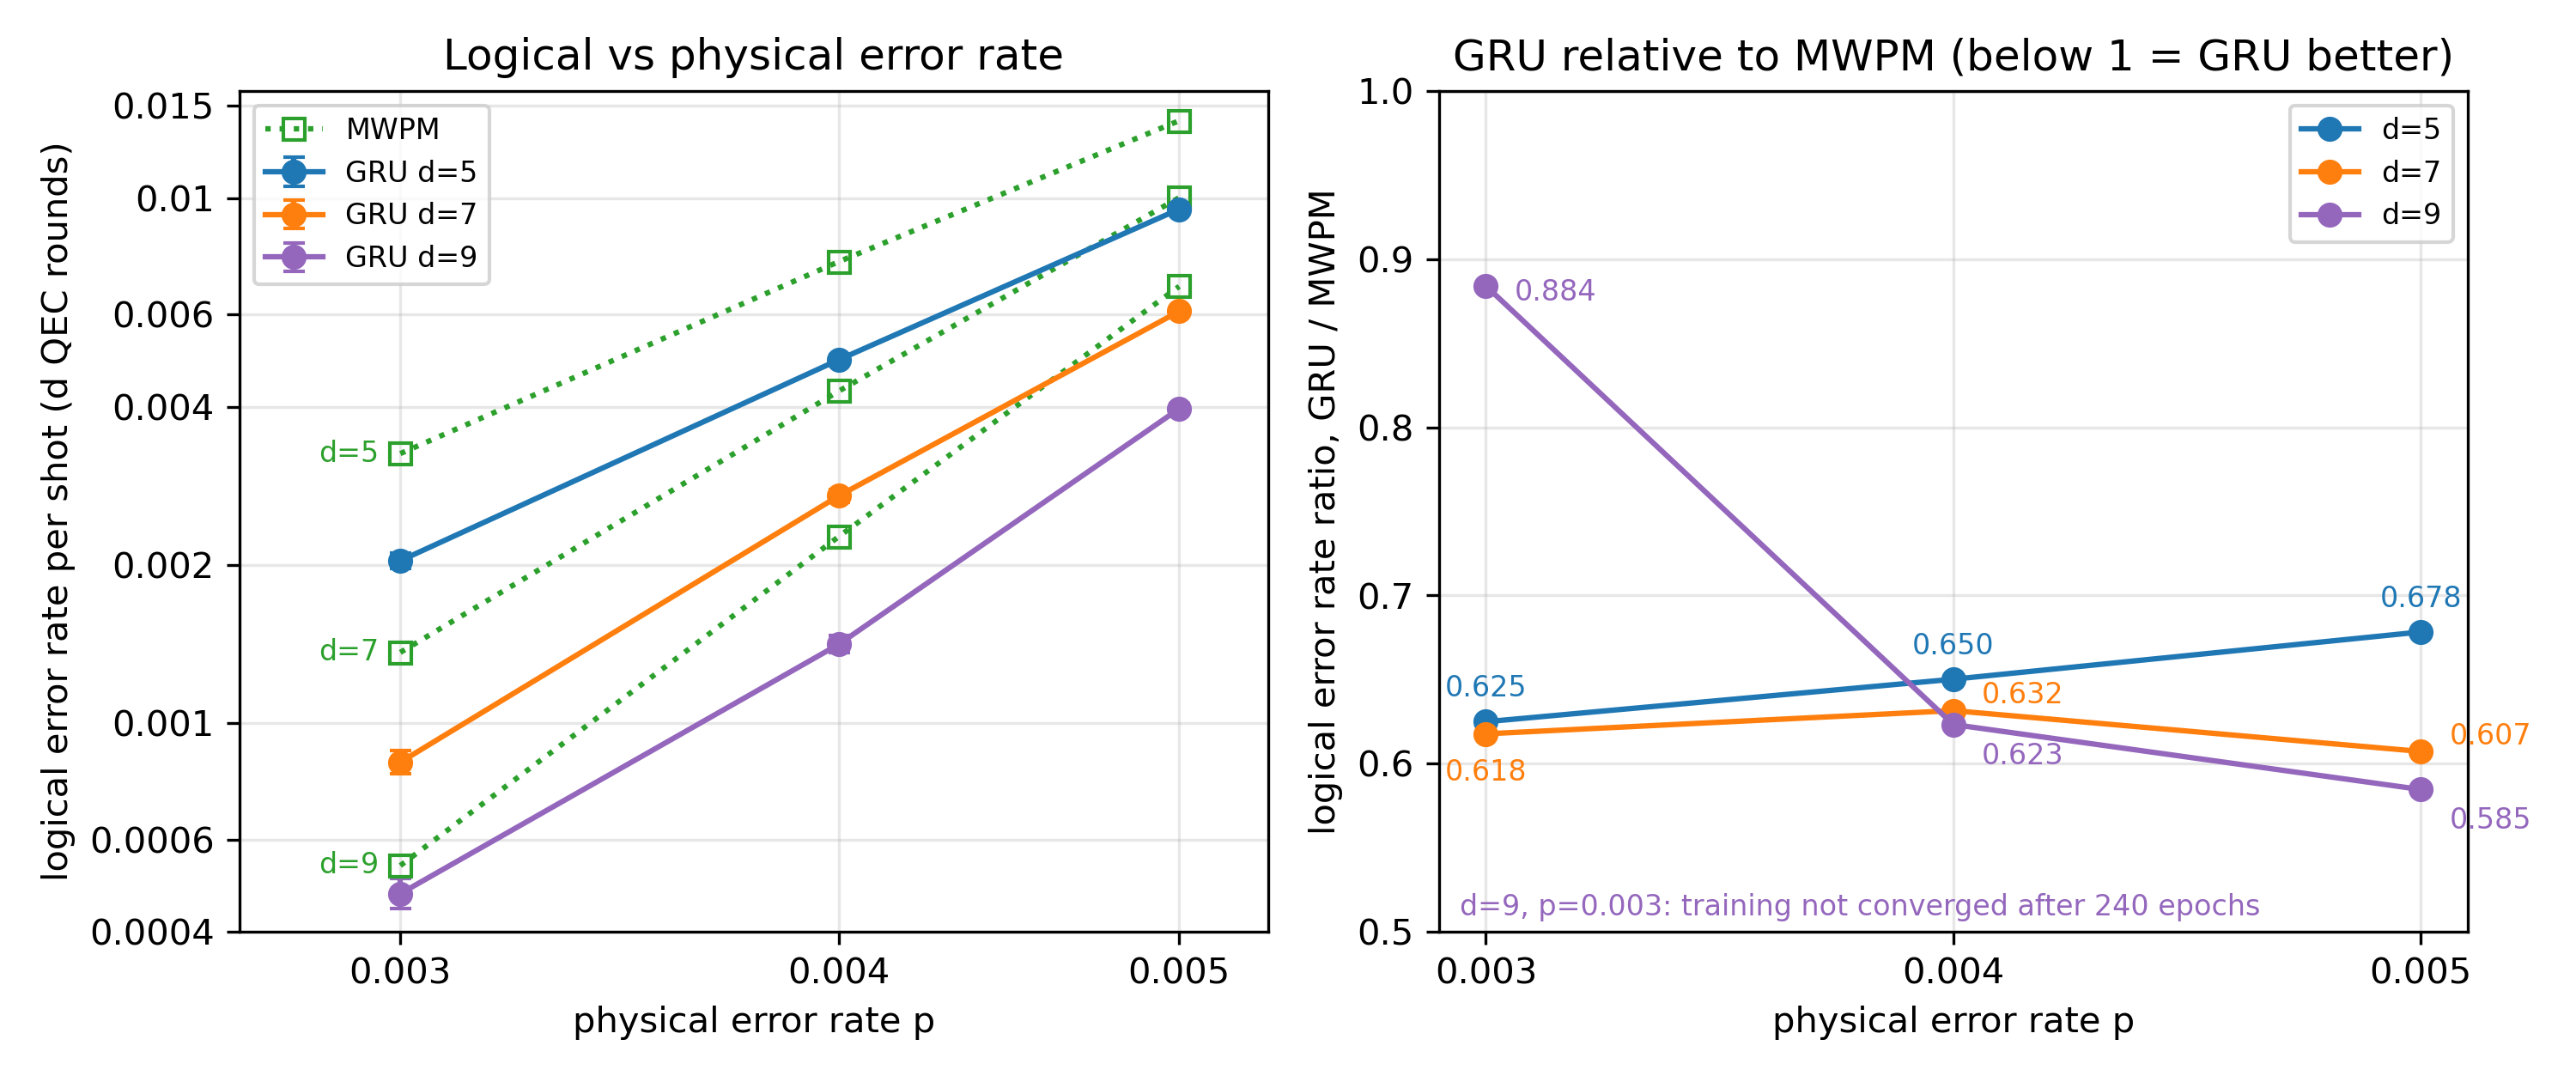

Values plotted in this chart, from the file beside it:
d, p, run, epochs, gru, mwpm, ratio
5, 0.003, f5w_p003, 80, 0.002038, 0.003261, 0.625
5, 0.004, f5w_p004, 80, 0.004923, 0.007571, 0.6502
5, 0.005, f5w_p005, 80, 0.00953, 0.01405, 0.6783
7, 0.003, f7w_p003, 80, 0.000842, 0.001363, 0.6178
7, 0.004, f7w_p004, 80, 0.00271, 0.004291, 0.6316
7, 0.005, f7w_p005, 80, 0.006088, 0.01002, 0.6073
9, 0.003, f9w_p003, 240, 0.000473, 0.000535, 0.8841
9, 0.004, f3280e240, 240, 0.001413, 0.002267, 0.6233
9, 0.005, f9w_p005, 240, 0.003971, 0.006792, 0.5847
